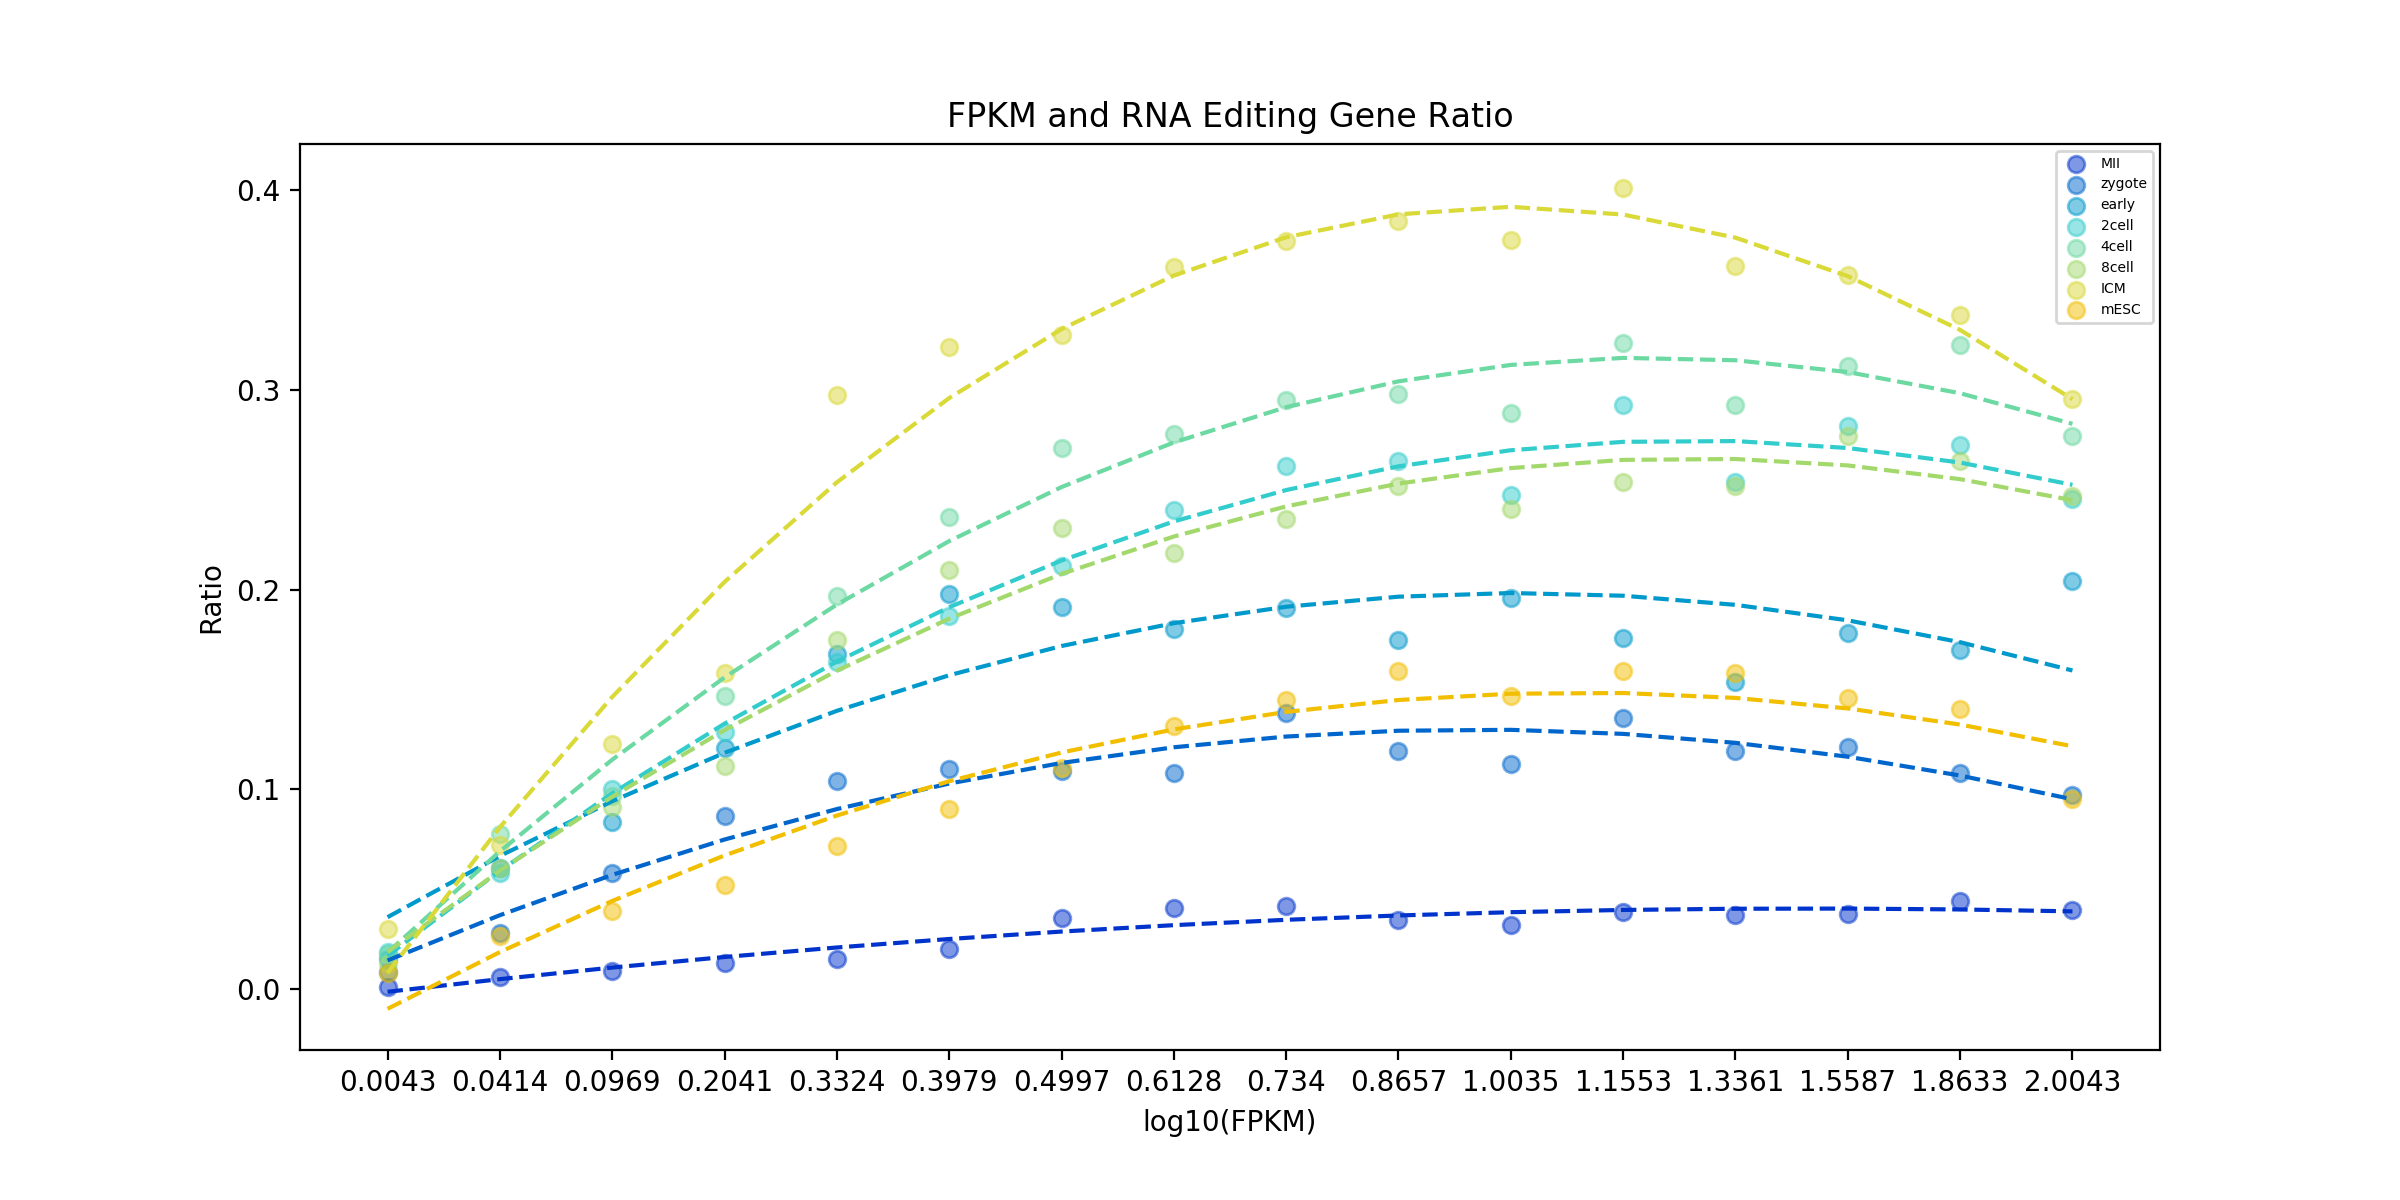

Data behind this chart, as committed beside it:
Celllines, 0.004321374, 0.041392685, 0.096910013, 0.204119983, 0.33243846, 0.397940009, 0.499687083, 0.612783857, 0.733999287, 0.86569606, 1.003460532, 1.155336037, 1.336059278, 1.558708571, 1.86332286, 2.004321374
MII, 0.001056, 0.006124, 0.009234, 0.013, 0.01506, 0.01997, 0.03571, 0.04066, 0.04173, 0.03487, 0.03226, 0.03851, 0.03709, 0.03764, 0.04406, 0.03966
zygote, 0.008612, 0.02819, 0.05808, 0.08657, 0.1041, 0.1104, 0.1093, 0.1081, 0.1383, 0.1194, 0.1128, 0.1359, 0.1193, 0.1212, 0.1085, 0.09732
early, 0.01514, 0.06064, 0.08375, 0.1209, 0.1677, 0.1976, 0.1913, 0.1801, 0.191, 0.1747, 0.1958, 0.1757, 0.1535, 0.1785, 0.1696, 0.2044
2cell, 0.01878, 0.05822, 0.1002, 0.1289, 0.1636, 0.1868, 0.2121, 0.2398, 0.262, 0.2643, 0.2473, 0.2925, 0.2537, 0.2821, 0.2725, 0.2454
4cell, 0.01764, 0.07748, 0.09683, 0.1468, 0.197, 0.2363, 0.2707, 0.278, 0.2951, 0.298, 0.2882, 0.3237, 0.2927, 0.3122, 0.3225, 0.2768
8cell, 0.01283, 0.06053, 0.09119, 0.1119, 0.1746, 0.2097, 0.2307, 0.2185, 0.2355, 0.2518, 0.2406, 0.254, 0.252, 0.2769, 0.2644, 0.2468
ICM, 0.03001, 0.07221, 0.1227, 0.1584, 0.2973, 0.3214, 0.3274, 0.3618, 0.3748, 0.3846, 0.375, 0.4014, 0.3623, 0.3575, 0.3374, 0.2953
mESC, 0.008298, 0.02655, 0.03896, 0.05201, 0.07165, 0.09038, 0.1108, 0.1318, 0.1447, 0.1595, 0.1468, 0.1593, 0.1582, 0.1456, 0.14, 0.09504
